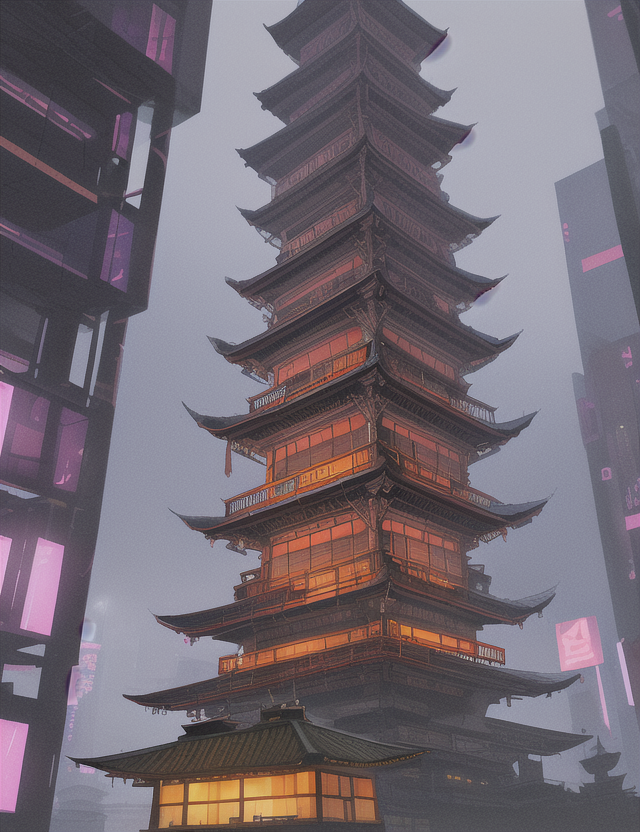
Generation parameters embedded in this image by AUTOMATIC1111 Stable Diffusion web UI or a fork of it (Forge, ...) (PNG 'parameters' text chunk):
pagoda, thunder storm, cyberpunk
Steps: 35, Sampler: Euler, CFG scale: 7, Seed: 3358141821, Size: 640x832, Model hash: 1a7df6b8